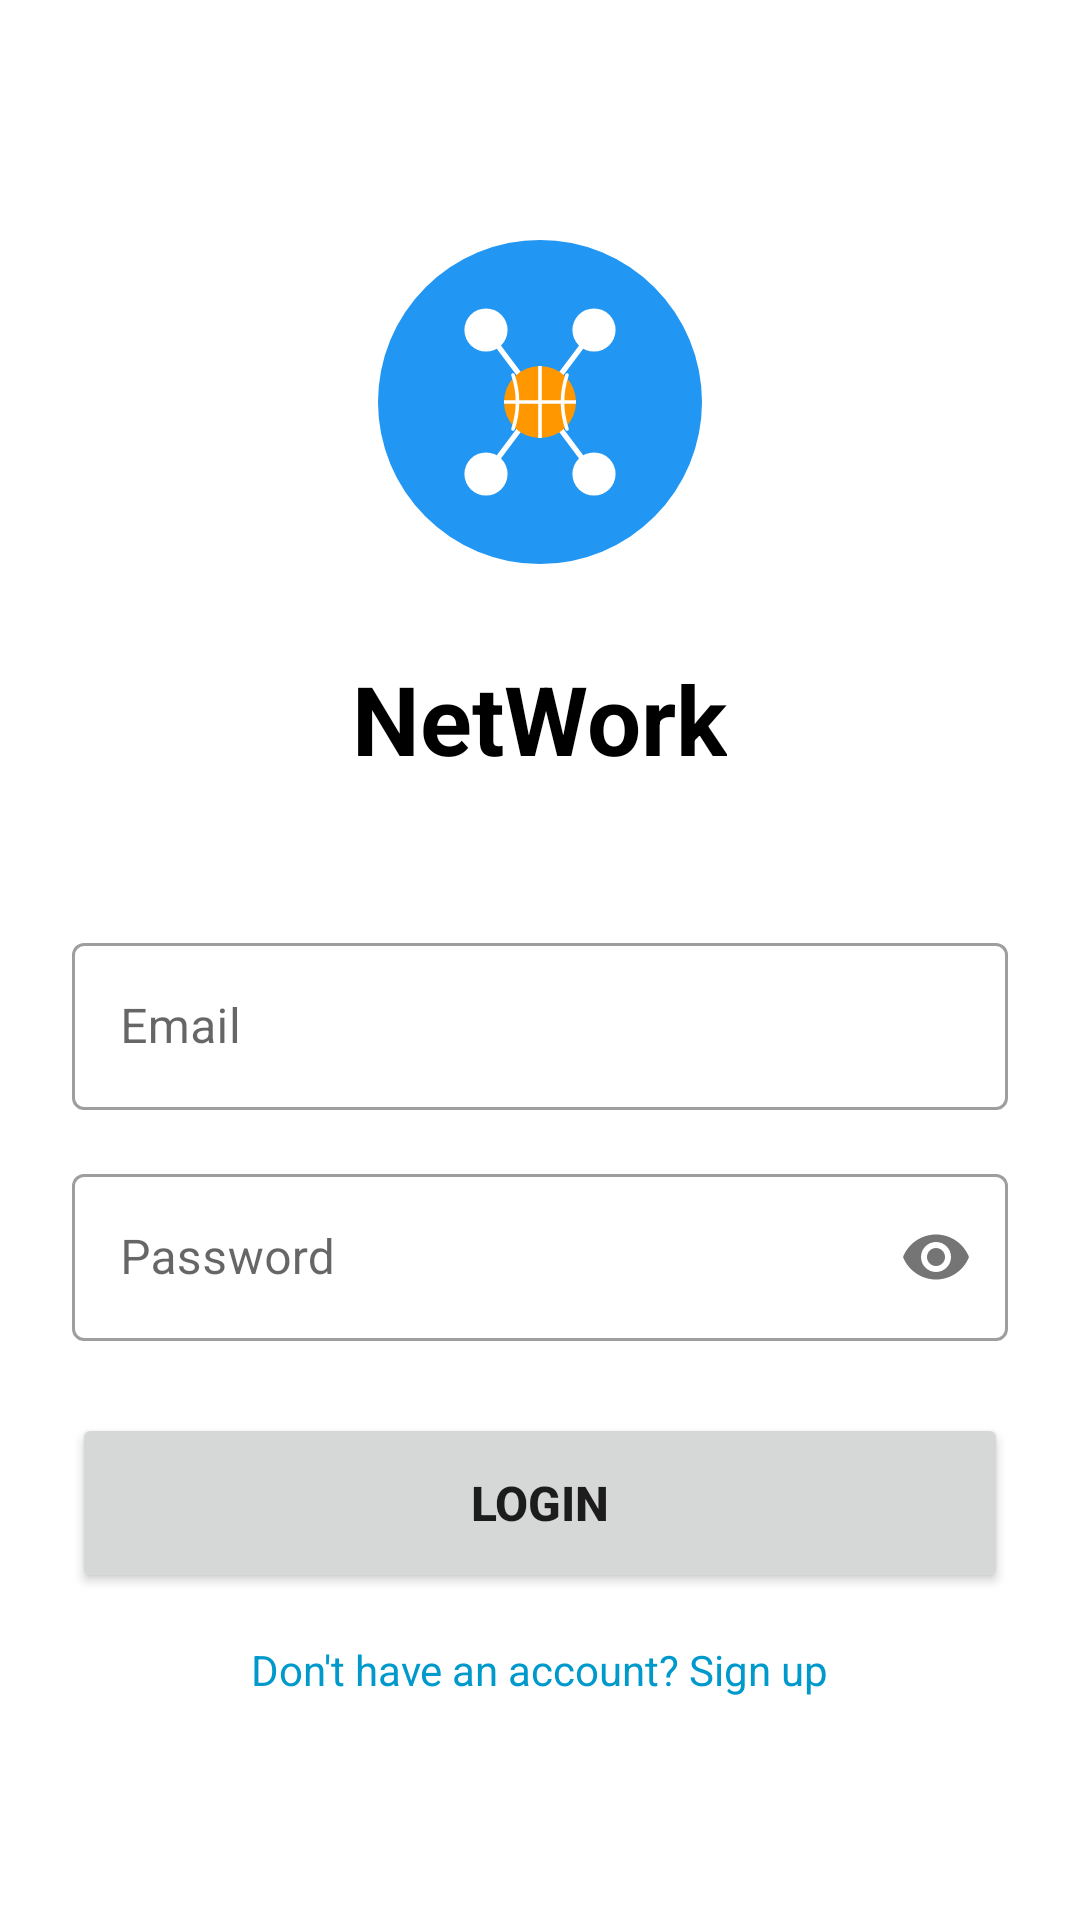

Layout XML and referenced resources for this Android screen:
<!-- AndroidManifest.xml: application theme Theme.NetWork -->
<!-- res/layout/activity_login.xml -->
<?xml version="1.0" encoding="utf-8"?>
<LinearLayout xmlns:android="http://schemas.android.com/apk/res/android"
    xmlns:app="http://schemas.android.com/apk/res-auto"
    android:layout_width="match_parent"
    android:layout_height="match_parent"
    android:orientation="vertical"
    android:padding="24dp"
    android:gravity="center"
    android:background="@android:color/white">

    
    <ImageView
        android:layout_width="120dp"
        android:layout_height="120dp"
        android:src="@drawable/logo"
        android:layout_marginBottom="24dp"/>

    <TextView
        android:text="NetWork"
        android:textSize="32sp"
        android:textStyle="bold"
        android:textColor="@android:color/black"
        android:layout_marginBottom="48dp"
        android:layout_width="wrap_content"
        android:layout_height="wrap_content"/>

    
    <com.google.android.material.textfield.TextInputLayout
        android:layout_width="match_parent"
        android:layout_height="wrap_content"
        android:layout_marginBottom="16dp"
        android:hint="Email"
        style="@style/Widget.MaterialComponents.TextInputLayout.OutlinedBox">

        <com.google.android.material.textfield.TextInputEditText
            android:id="@+id/emailField"
            android:layout_width="match_parent"
            android:layout_height="wrap_content"
            android:inputType="textEmailAddress"/>
    </com.google.android.material.textfield.TextInputLayout>

    
    <com.google.android.material.textfield.TextInputLayout
        android:layout_width="match_parent"
        android:layout_height="wrap_content"
        android:layout_marginBottom="24dp"
        android:hint="Password"
        app:passwordToggleEnabled="true"
        style="@style/Widget.MaterialComponents.TextInputLayout.OutlinedBox">

        <com.google.android.material.textfield.TextInputEditText
            android:id="@+id/passwordField"
            android:layout_width="match_parent"
            android:layout_height="wrap_content"
            android:inputType="textPassword"/>
    </com.google.android.material.textfield.TextInputLayout>

    
    <ProgressBar
        android:id="@+id/progressBar"
        android:layout_width="wrap_content"
        android:layout_height="wrap_content"
        android:visibility="gone"
        android:layout_marginBottom="16dp"/>

    
    <Button
        android:id="@+id/loginBtn"
        android:layout_width="match_parent"
        android:layout_height="60dp"
        android:text="LOGIN"
        android:textSize="16sp"
        android:textStyle="bold"/>

    
    <TextView
        android:id="@+id/signupLink"
        android:layout_width="wrap_content"
        android:layout_height="wrap_content"
        android:text="Don't have an account? Sign up"
        android:textColor="@android:color/holo_blue_dark"
        android:textSize="14sp"
        android:layout_marginTop="16dp"
        android:clickable="true"/>

</LinearLayout>
<!-- resources referenced by this layout -->
<resources>
  <!-- drawable logo: vector/xml drawable (drawable, 2270 chars, omitted) -->
  <style name="Theme.NetWork" parent="Theme.MaterialComponents.Light.NoActionBar">
          
          <item name="colorPrimary">@color/teal_700</item>
          <item name="colorPrimaryVariant">@color/teal_200</item>
          <item name="colorOnPrimary">@color/white</item>
          <item name="colorSecondary">@color/teal_700</item>
      </style>
  <!-- not gathered from this repository: default colours our renderer supplied (Android Studio template values) -->
  <color name="teal_200">#FF03DAC5</color>
  <color name="teal_700">#FF018786</color>
  <color name="white">#FFFFFFFF</color>
</resources>
